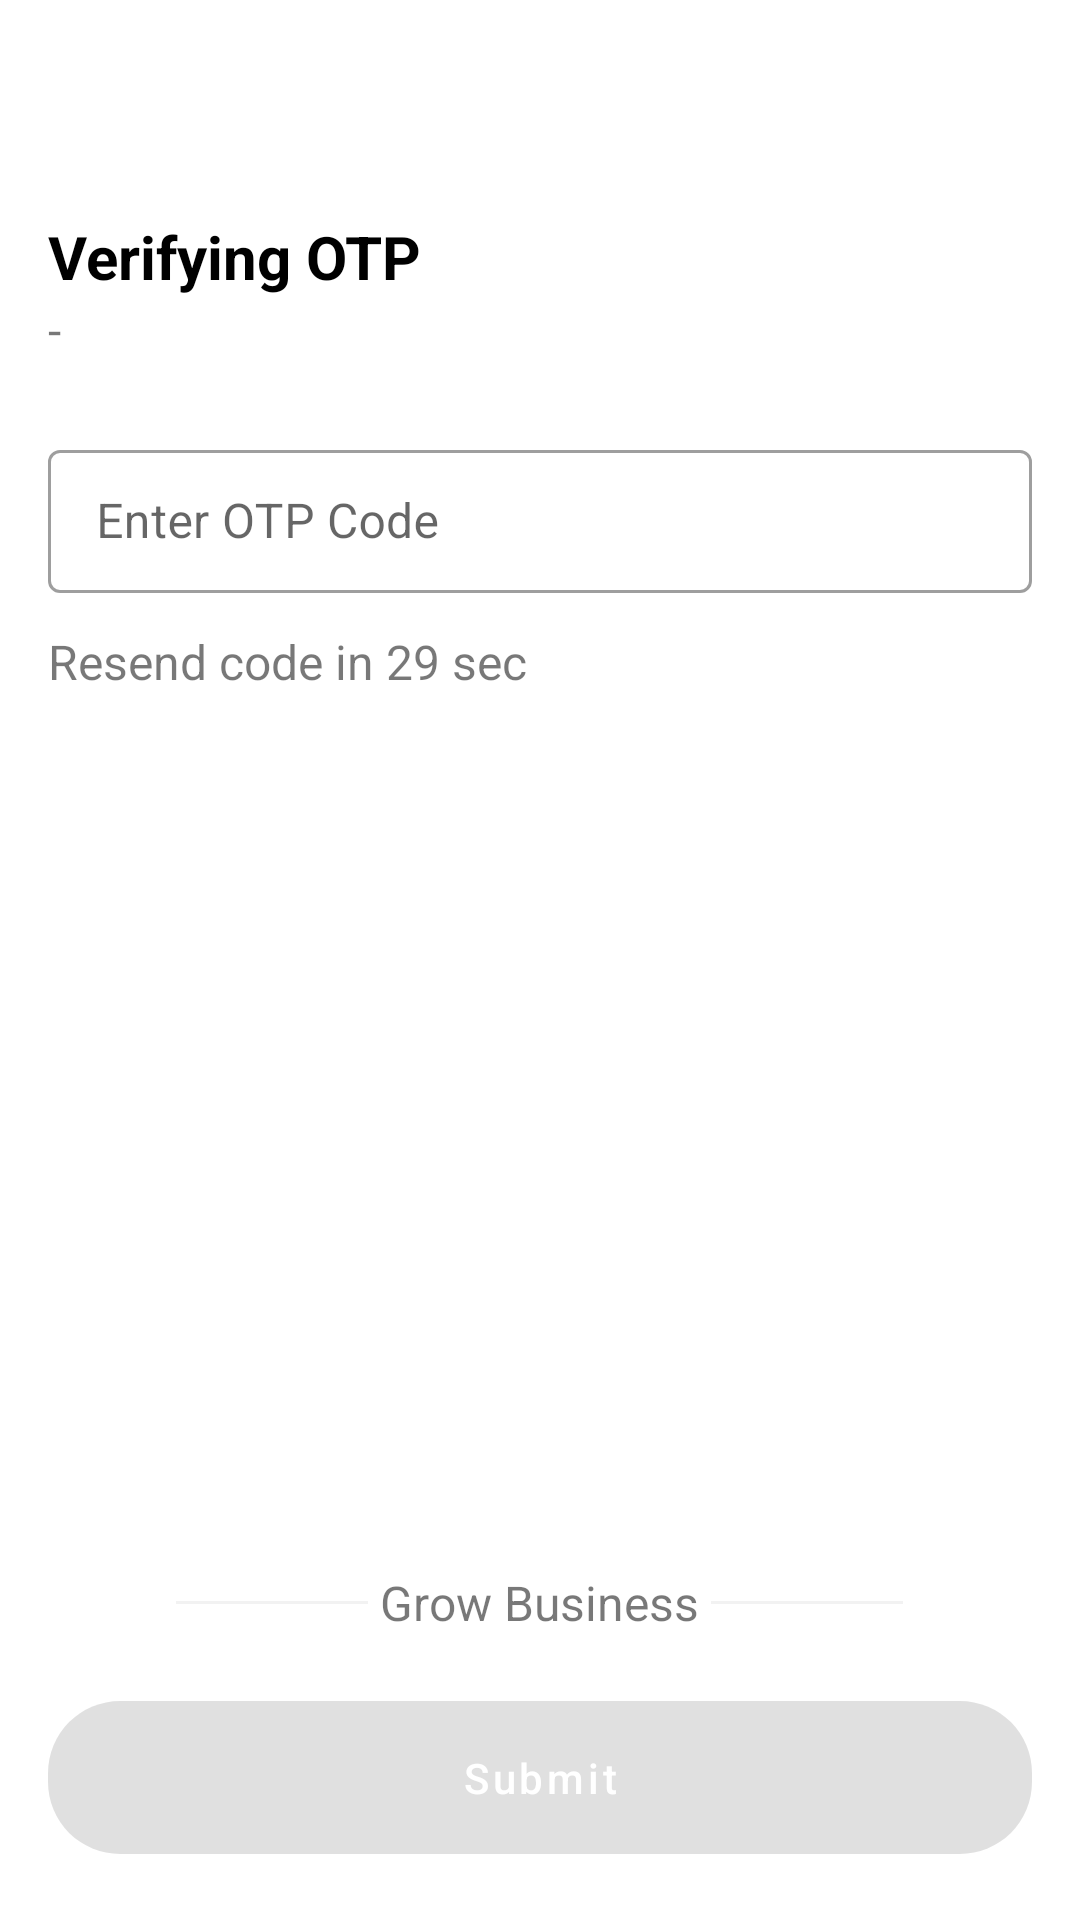

Write the Android layout XML for this screen, with the resource values it uses.
<!-- AndroidManifest.xml: application theme Theme.Vyapar -->
<!-- res/layout/fragment_verify_o_t_p.xml -->
<?xml version="1.0" encoding="utf-8"?>
<RelativeLayout xmlns:android="http://schemas.android.com/apk/res/android"
    xmlns:tools="http://schemas.android.com/tools"
    android:layout_width="match_parent"
    android:layout_height="match_parent"
    xmlns:app="http://schemas.android.com/apk/res-auto"
    tools:context=".SignUpFragment">

    <androidx.appcompat.widget.Toolbar
        android:id="@+id/toolbar"
        android:layout_width="match_parent"
        android:layout_height="?actionBarSize"
        android:layout_alignParentTop="true"
        app:navigationIcon="@drawable/ic_arrow_back" />

    <LinearLayout
        android:layout_width="match_parent"
        android:layout_height="match_parent"
        android:layout_below="@id/toolbar"
        android:layout_margin="@dimen/margin16"
        android:layout_above="@id/submitBtLayout"
        android:orientation="vertical">

        <TextView
            android:layout_width="match_parent"
            android:layout_height="wrap_content"
            android:text="@string/verifying_otp"
            android:textColor="@color/textColor"
            android:textSize="@dimen/sp20"
            android:textStyle="bold"
            />

        <TextView
            android:id="@+id/changeMobileNumbertv"
            android:layout_width="match_parent"
            android:layout_height="wrap_content"
            android:text="@string/dash"
            android:textColor="@color/textColorHigh"
            android:textSize="@dimen/sp16"
            />

        <com.google.android.material.textfield.TextInputLayout
            android:id="@+id/otplo"
            android:layout_width="match_parent"
            android:layout_height="wrap_content"
            android:hint="@string/enter_otp_code"
            app:helperTextEnabled="true"
            app:endIconMode="clear_text"
            android:layout_marginTop="@dimen/margin24"
            android:layout_marginBottom="@dimen/margin8"
            style="@style/Widget.MaterialComponents.TextInputLayout.OutlinedBox.Dense"
            >

            <com.google.android.material.textfield.TextInputEditText
                android:id="@+id/otp"
                android:layout_width="match_parent"
                android:layout_height="wrap_content"
                android:imeOptions="actionDone"
                android:inputType="number"
                android:maxLength="6"
                android:text=""
                />

        </com.google.android.material.textfield.TextInputLayout>

        <TextView
            android:id="@+id/timertv"
            android:layout_width="match_parent"
            android:layout_height="wrap_content"
            android:layout_marginTop="@dimen/margin4"
            android:text="@string/resend_code_in_29_sec"
            android:textColor="@color/textColorHigh"
            android:textSize="@dimen/sp16"
            />

    </LinearLayout>

    <LinearLayout
        android:id="@+id/submitBtLayout"
        android:layout_width="match_parent"
        android:layout_height="wrap_content"
        android:orientation="vertical"
        android:layout_margin="@dimen/margin16"
        android:layout_alignParentBottom="true"
        >

        <LinearLayout
            android:layout_width="match_parent"
            android:layout_height="wrap_content"
            android:orientation="horizontal"
            android:gravity="center_horizontal"
            android:layout_marginBottom="@dimen/margin16"
            >

            <View
                android:layout_width="@dimen/margin64"
                android:layout_height="@dimen/margin1"
                android:layout_gravity="center_vertical"
                android:background="@color/dividerColor"/>

            <TextView
                android:id="@+id/tagLinestv"
                android:layout_width="wrap_content"
                android:layout_height="wrap_content"
                android:text="@string/grow_business"
                android:textColor="@color/textColorHigh"
                android:textSize="@dimen/sp16"
                android:textAlignment="center"
                android:layout_marginStart="@dimen/margin4"
                android:layout_marginEnd="@dimen/margin4"
                />

            <View
                android:layout_width="@dimen/margin64"
                android:layout_height="@dimen/margin1"
                android:layout_gravity="center_vertical"
                android:background="@color/dividerColor"/>

        </LinearLayout>

        <com.google.android.material.button.MaterialButton
            android:id="@+id/submitbt"
            android:layout_width="match_parent"
            android:layout_height="wrap_content"
            android:padding="@dimen/margin16"
            app:cornerRadius="@dimen/margin24"
            android:textColor="@color/white"
            android:layout_gravity="center"
            android:enabled="false"
            android:textAllCaps="false"
            style="@style/Widget.MaterialComponents.Button.UnelevatedButton"
            android:text="@string/submit"/>

    </LinearLayout>

</RelativeLayout>
<!-- resources referenced by this layout -->
<resources>
  <color name="dividerColor">#10373737</color>
  <color name="textColor">#000000</color>
  <color name="textColorHigh">#87000000</color>
  <color name="white">#FFFFFFFF</color>
  <dimen name="margin1">1dp</dimen>
  <dimen name="margin16">16dp</dimen>
  <dimen name="margin24">24dp</dimen>
  <dimen name="margin4">4dp</dimen>
  <dimen name="margin64">64dp</dimen>
  <dimen name="margin8">8dp</dimen>
  <dimen name="sp16">16sp</dimen>
  <dimen name="sp20">20sp</dimen>
  <string name="dash"> - </string>
  <string name="enter_otp_code">Enter OTP Code</string>
  <string name="grow_business">Grow Business</string>
  <string name="resend_code_in_29_sec">Resend code in 29 sec</string>
  <string name="submit">Submit</string>
  <string name="verifying_otp">Verifying OTP</string>
  <style name="Theme.Vyapar" parent="Theme.MaterialComponents.DayNight.DarkActionBar">
          
          <item name="colorPrimary">@color/purple_500</item>
          <item name="colorPrimaryVariant">@color/purple_700</item>
          <item name="colorOnPrimary">@color/white</item>
          
          <item name="colorSecondary">@color/teal_200</item>
          <item name="colorSecondaryVariant">@color/teal_700</item>
          <item name="colorOnSecondary">@color/black</item>
          
          <item name="android:statusBarColor" tools:targetApi="l">?attr/colorPrimaryVariant</item>
          
      </style>
  <color name="purple_500">#ed1a3b</color>
  <color name="purple_700">#ed1a3b</color>
  <color name="teal_200">#ffc312</color>
  <color name="teal_700">#f79f1f</color>
  <color name="black">#FF000000</color>
</resources>
